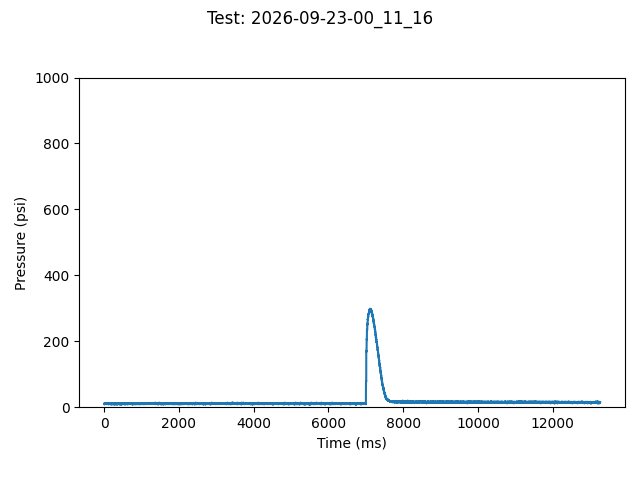

The table this chart was drawn from, first rows:
TIME:, 2026-09-23-00_11_16
Time (ms), Pressure (psi)
0, 10.63
1, 11.85
2, 9.41
3, 11.85
4, 10.63
5, 10.63
6, 10.63
7, 10.63
8, 10.63
9, 9.41
10, 11.85
11, 9.41
12, 10.63
13, 11.85
14, 11.85
15, 11.85
16, 11.85
17, 10.63
18, 10.63
19, 11.85
20, 11.85
21, 11.85
22, 11.85
23, 10.63
24, 10.63
25, 9.41
26, 11.85
27, 11.85
28, 11.85
29, 10.63
30, 11.85
31, 11.85
32, 10.63
33, 11.85
35, 10.63
36, 11.85
37, 11.85
38, 10.63
39, 11.85
40, 10.63
41, 10.63
42, 10.63
43, 11.85
44, 11.85
45, 10.63
46, 11.85
47, 11.85
48, 11.85
49, 10.63
50, 11.85
51, 10.63
52, 11.85
53, 11.85
54, 10.63
55, 11.85
56, 10.63
57, 10.63
58, 10.63
59, 11.85
... 12,652 more rows
